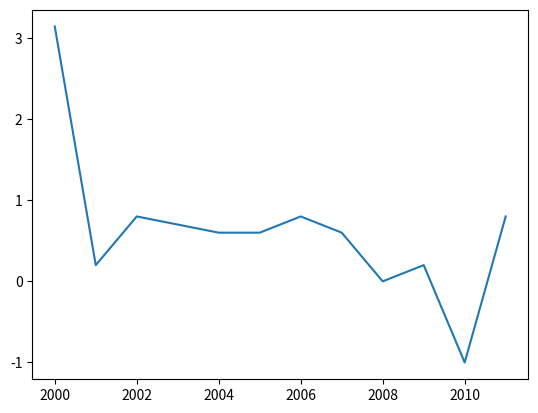

Here is the Python script that generated this plot:
import matplotlib.pyplot as plt
import math
#------------------------------------------------------------
def plotList(xs, ys):
    plt.plot(xs, ys)
    plt.show()
#------------------------------------------------------------

years  = [2000,2001,2002,2003,2004,2005,2006,2007,2008,2009,2010,2011]
values = [math.pi,0.2,0.8,0.7,0.6,0.6,0.8,0.6,0.0,0.2,-1.0,0.8]
plotList(years, values)

